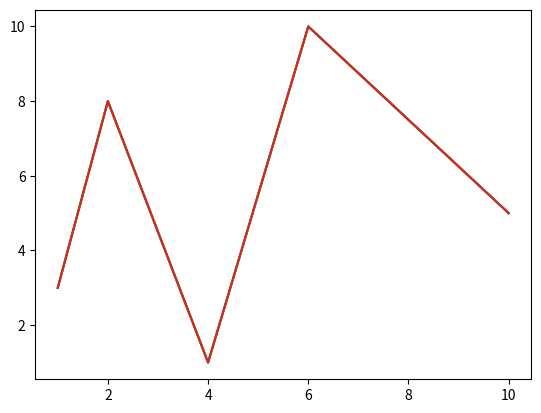
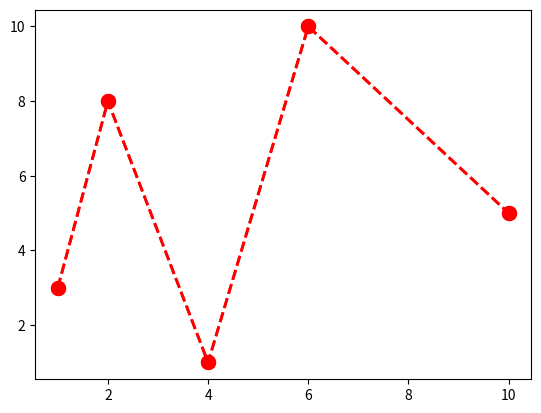

Write the Python code that produced these figures, in order. (Note: this script raises an exception after producing the figures.)
import matplotlib.pyplot as plt
import numpy as np



xpoints=np.array([1,2,4,6,10])
ypoints=np.array([3,8,1,10,5])
plt.plot(xpoints, ypoints)
plt.plot(xpoints, ypoints)
plt.plot(xpoints, ypoints)
plt.plot(xpoints, ypoints)

plt.show()

ypoints=np.array([3,8,1,10,5])

plt.plot(xpoints, ypoints, marker='o', markersize=10, color='red', linestyle='dashed', linewidth=2, label='Line with Markers')
plt.plot(xpoints, ypoints, marker='o', markersize=10, color='red', linestyle='dashed', linewidth=2, label='Line with Markers')

plt.show()


x=np.array([80,85,90,95,100,105,110,115,120,125,13013,135,140])
y=np.array([220, 230, 240, 250, 260, 270, 280, 290, 300, 310, 320, 330, ])
plt.plot(x,y)
plt.xlabel('Sports data')
plt.ylabel('Average pulse')
plt.title('Line Graph')
plt.show()
xAxis=['Jan', 'Feb', 'Mar', 'Apr', 'May', 'Jun', 'Jul', 'Aug', 'Sep', 'Oct', 'Nov', 'Dec']
yAxis=[10, 20, 30, 40, 50, 60, 70, 80, 90, 100, 110, 120]

xAxis =[i+0.5 for i, i in enumerate(xAxis)]
plt.bar(xAxis, yAxis)
plt.title('Bar Chart')
plt.xlabel('X-axis')
plt.ylabel('Y-axis')
plt.xticks([i +0.5 for i, i in enumerate(xAxis)], xAxis)
plt.show()
